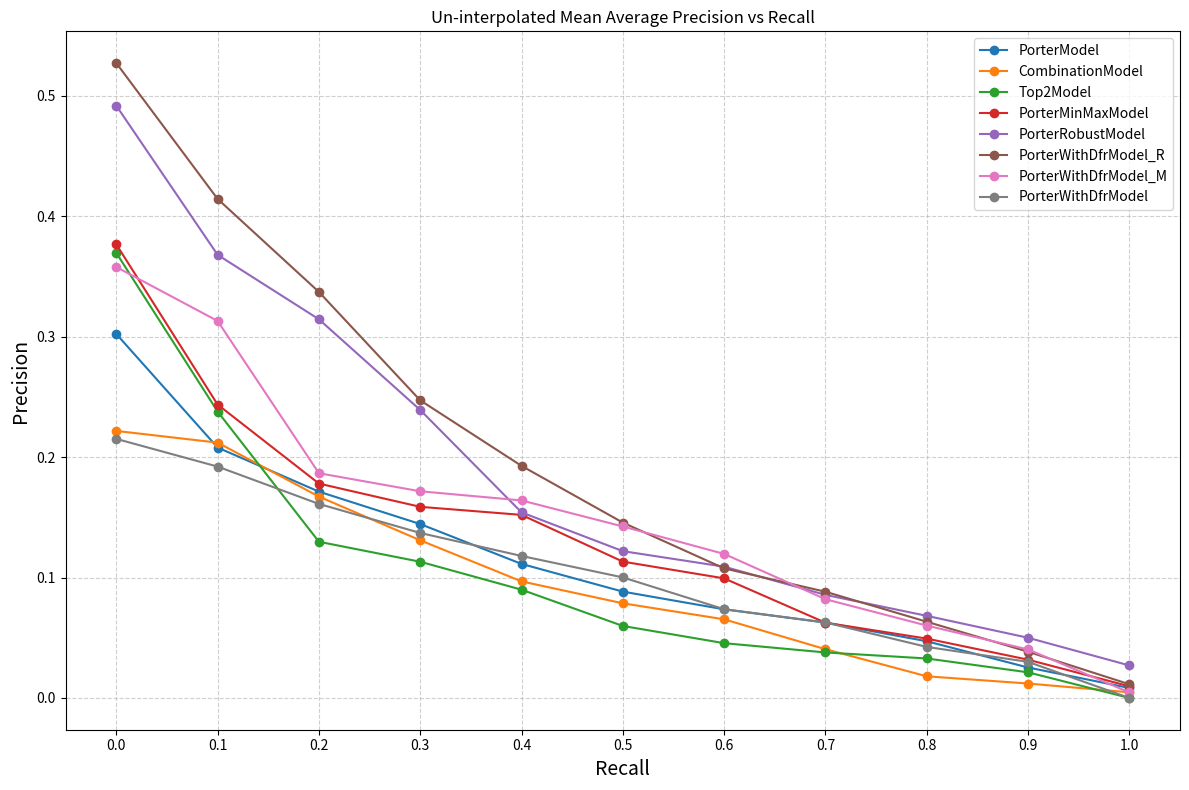

Reproduce this figure in Python.
import matplotlib.pyplot as plt

# fmt: off
recall = [0.00, 0.10, 0.20, 0.30, 0.40, 0.50, 0.60, 0.70, 0.80, 0.90, 1.00]
porter_model = [0.3022, 0.2079, 0.1713, 0.1444, 0.1113, 0.0883, 0.0736, 0.0626, 0.0471, 0.0253, 0.0083]
combination_model = [0.2217, 0.2120, 0.1672, 0.1309, 0.0968, 0.0786, 0.0653, 0.0405, 0.0180, 0.0120, 0.0047]
top2_model = [0.3695, 0.2378, 0.1297, 0.1131, 0.0899, 0.0598, 0.0455, 0.0378, 0.0328, 0.0213, 0.0000]
porter_minmax_model = [0.3766, 0.2436, 0.1780, 0.1587, 0.1520, 0.1132, 0.0993, 0.0625, 0.0493, 0.0318, 0.0097]
porter_robust_model = [0.4917, 0.3679, 0.3144, 0.2391, 0.1541, 0.1219, 0.1090, 0.0856, 0.0682, 0.0500, 0.0270]
porter_with_dfrh3_r_model = [0.5271, 0.4143, 0.3371, 0.2471, 0.1927, 0.1456, 0.1076, 0.0882, 0.0633, 0.0384, 0.0114]
porter_with_dfrh3_m_model = [0.3578, 0.3130, 0.1866, 0.1716, 0.1640, 0.1424, 0.1196, 0.0820, 0.0601, 0.0403, 0.0046]
porter_with_dfrh3_model = [0.2151, 0.1921, 0.1611, 0.1370, 0.1179, 0.1001, 0.0737, 0.0627, 0.0424, 0.0300, 0.0000]
# fmt: on

# Plot the un-interpolated mean average precision graph
plt.figure(figsize=(12, 8))
plt.plot(recall, porter_model, marker="o", label="PorterModel")
plt.plot(recall, combination_model, marker="o", label="CombinationModel")
plt.plot(recall, top2_model, marker="o", label="Top2Model")
plt.plot(recall, porter_minmax_model, marker="o", label="PorterMinMaxModel")
plt.plot(recall, porter_robust_model, marker="o", label="PorterRobustModel")
plt.plot(recall, porter_with_dfrh3_r_model, marker="o", label="PorterWithDfrModel_R")
plt.plot(recall, porter_with_dfrh3_m_model, marker="o", label="PorterWithDfrModel_M")
plt.plot(recall, porter_with_dfrh3_model, marker="o", label="PorterWithDfrModel")

# Customize
plt.title("Un-interpolated Mean Average Precision vs Recall")
plt.xlabel("Recall", fontsize=14)
plt.ylabel("Precision", fontsize=14)
plt.legend(loc="upper right", fontsize=10)
plt.grid(True, linestyle="--", alpha=0.6)
plt.xticks(recall)
plt.tight_layout()

# Display
plt.show()
